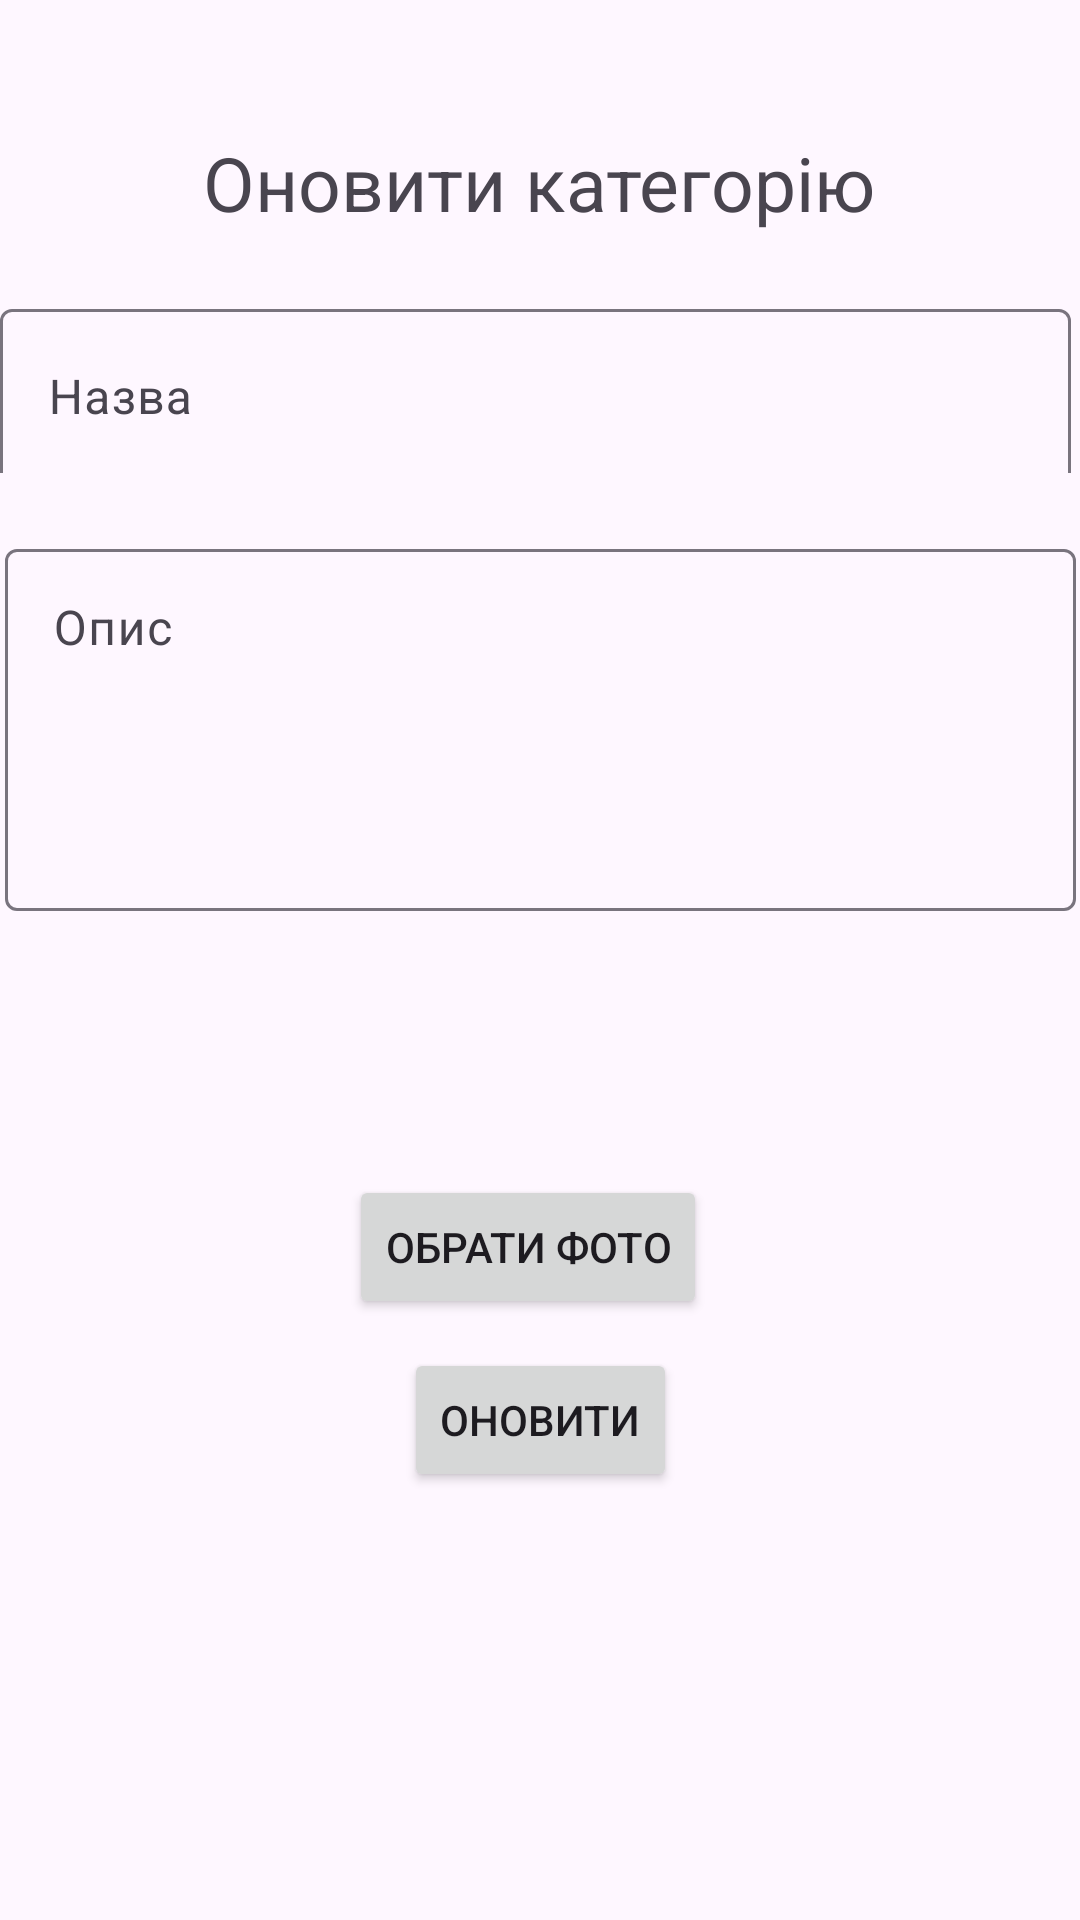

Layout XML and referenced resources for this Android screen:
<!-- AndroidManifest.xml: application theme Theme.NazarsShop2 -->
<!-- res/layout/activity_category_edit.xml -->
<?xml version="1.0" encoding="utf-8"?>
<androidx.constraintlayout.widget.ConstraintLayout xmlns:android="http://schemas.android.com/apk/res/android"
    xmlns:app="http://schemas.android.com/apk/res-auto"
    xmlns:tools="http://schemas.android.com/tools"
    android:id="@+id/main"
    android:layout_width="match_parent"
    android:layout_height="match_parent"
    tools:context=".CategoryEditActivity">
    <TextView
        android:id="@+id/tvTitle"
        android:layout_width="wrap_content"
        android:layout_height="wrap_content"
        android:layout_marginTop="44dp"
        android:text="Оновити категорію"
        android:textSize="25dp"
        app:layout_constraintEnd_toEndOf="parent"
        app:layout_constraintHorizontal_bias="0.498"
        app:layout_constraintStart_toStartOf="parent"
        app:layout_constraintTop_toTopOf="parent" />

    <com.google.android.material.textfield.TextInputLayout
        android:id="@+id/tlCategoryNameEdit"
        android:layout_width="360dp"
        android:layout_height="60dp"
        android:layout_marginTop="20dp"
        android:hint="Назва"
        app:layout_constraintEnd_toEndOf="parent"
        app:layout_constraintStart_toStartOf="parent"
        app:layout_constraintTop_toBottomOf="@id/tvTitle">

        <com.google.android.material.textfield.TextInputEditText
            android:layout_width="357dp"
            android:layout_height="59dp"
            android:inputType="textCapSentences" />

    </com.google.android.material.textfield.TextInputLayout>

    <com.google.android.material.textfield.TextInputLayout
        android:id="@+id/tlCategoryDescriptionEdit"
        android:layout_width="357dp"
        android:layout_height="126dp"
        android:layout_marginTop="20dp"
        android:hint="Опис"
        app:layout_constraintEnd_toEndOf="parent"
        app:layout_constraintStart_toStartOf="parent"
        app:layout_constraintTop_toBottomOf="@+id/tlCategoryNameEdit">

        <com.google.android.material.textfield.TextInputEditText
            android:layout_width="match_parent"
            android:layout_height="match_parent"
            android:gravity="start"
            android:lines="5"
            android:maxLines="10" />

    </com.google.android.material.textfield.TextInputLayout>


    <Button
        android:id="@+id/btnCategoryEdit"
        android:layout_width="wrap_content"
        android:layout_height="wrap_content"
        android:layout_marginBottom="108dp"
        android:text="Оновити"
        app:layout_constraintBottom_toBottomOf="parent"
        app:layout_constraintEnd_toEndOf="parent"
        app:layout_constraintStart_toStartOf="parent"
        app:layout_constraintTop_toBottomOf="@+id/tlCategoryDescriptionEdit"
        app:layout_constraintVertical_bias="0.808" />

    <ImageView
        android:id="@+id/imageViewEdit"
        android:layout_width="wrap_content"
        android:layout_height="wrap_content"
        android:layout_marginTop="24dp"
        app:layout_constraintEnd_toEndOf="parent"
        app:layout_constraintHorizontal_bias="0.904"
        app:layout_constraintStart_toStartOf="parent"
        app:layout_constraintTop_toBottomOf="@+id/tlCategoryDescriptionEdit"
        tools:srcCompat="@tools:sample/avatars" />

    <Button
        android:id="@+id/buttonGetPhotoEdit"
        android:layout_width="wrap_content"
        android:layout_height="wrap_content"
        android:layout_marginStart="40dp"
        android:layout_marginTop="88dp"
        android:text="Обрати Фото"
        app:layout_constraintEnd_toStartOf="@+id/imageViewEdit"
        app:layout_constraintHorizontal_bias="0.459"
        app:layout_constraintStart_toStartOf="parent"
        app:layout_constraintTop_toBottomOf="@+id/tlCategoryDescriptionEdit" />

</androidx.constraintlayout.widget.ConstraintLayout>
<!-- resources referenced by this layout -->
<resources>
  <style name="Theme.NazarsShop2" parent="Base.Theme.NazarsShop2" />
  <style name="Base.Theme.NazarsShop2" parent="Theme.Material3.DayNight.NoActionBar">
          
          
      </style>
</resources>
